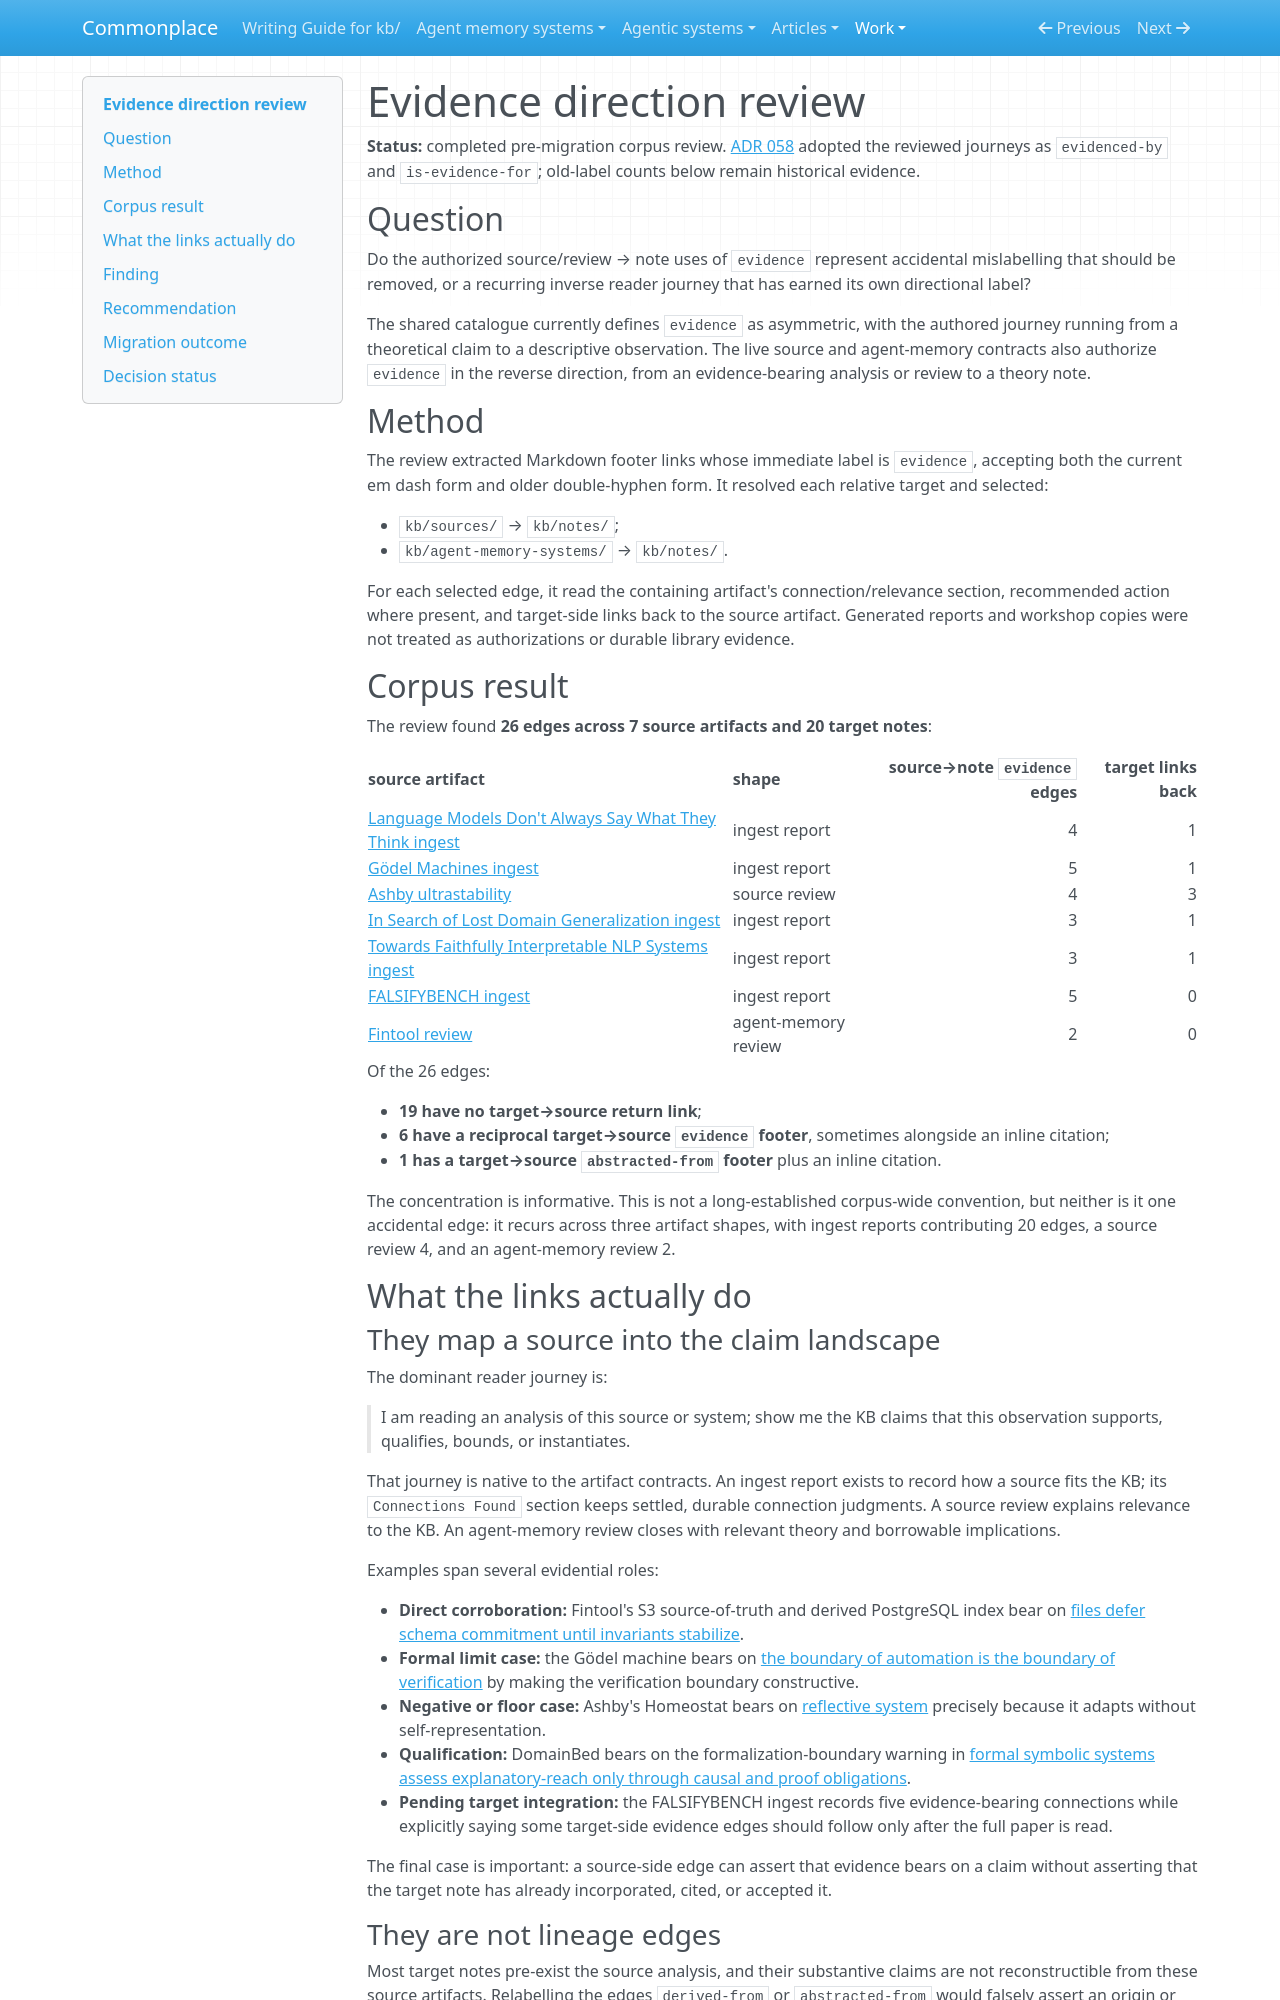

repository: zby/commonplace · page: work/linking-contract-consistency/evidence-direction-review/index.html · generator: mkdocs

# Evidence direction review

**Status:** completed pre-migration corpus review. [ADR 058](../../reference/adr/058-directional-identifiers-use-source-as-subject.md) adopted the reviewed journeys as `evidenced-by` and `is-evidence-for`; old-label counts below remain historical evidence.

## Question

Do the authorized source/review → note uses of `evidence` represent accidental mislabelling that should be removed, or a recurring inverse reader journey that has earned its own directional label?

The shared catalogue currently defines `evidence` as asymmetric, with the authored journey running from a theoretical claim to a descriptive observation. The live source and agent-memory contracts also authorize `evidence` in the reverse direction, from an evidence-bearing analysis or review to a theory note.

## Method

The review extracted Markdown footer links whose immediate label is `evidence`, accepting both the current em dash form and older double-hyphen form. It resolved each relative target and selected:

- `kb/sources/` → `kb/notes/`;
- `kb/agent-memory-systems/` → `kb/notes/`.

For each selected edge, it read the containing artifact's connection/relevance section, recommended action where present, and target-side links back to the source artifact. Generated reports and workshop copies were not treated as authorizations or durable library evidence.

## Corpus result

The review found **26 edges across 7 source artifacts and 20 target notes**:

| source artifact | shape | source→note `evidence` edges | target links back |
|---|---|---:|---:|
| [Language Models Don't Always Say What They Think ingest](../../sources/language-models-dont-always-say-what-they-think.ingest.md) | ingest report | 4 | 1 |
| [Gödel Machines ingest](../../sources/goedel-machines-schmidhuber.ingest.md) | ingest report | 5 | 1 |
| [Ashby ultrastability](../../sources/ashby-design-for-a-brain-ultrastability.md) | source review | 4 | 3 |
| [In Search of Lost Domain Generalization ingest](../../sources/in-search-of-lost-domain-generalization.ingest.md) | ingest report | 3 | 1 |
| [Towards Faithfully Interpretable NLP Systems ingest](../../sources/towards-faithfully-interpretable-nlp-systems.ingest.md) | ingest report | 3 | 1 |
| [FALSIFYBENCH ingest](../../sources/falsifybench-inductive-reasoning-rule-discovery-games.ingest.md) | ingest report | 5 | 0 |
| [Fintool review](../../agent-memory-systems/lightweight/fintool.md) | agent-memory review | 2 | 0 |

Of the 26 edges:

- **19 have no target→source return link**;
- **6 have a reciprocal target→source `evidence` footer**, sometimes alongside an inline citation;
- **1 has a target→source `abstracted-from` footer** plus an inline citation.

The concentration is informative. This is not a long-established corpus-wide convention, but neither is it one accidental edge: it recurs across three artifact shapes, with ingest reports contributing 20 edges, a source review 4, and an agent-memory review 2.

## What the links actually do

### They map a source into the claim landscape

The dominant reader journey is:

> I am reading an analysis of this source or system; show me the KB claims that this observation supports, qualifies, bounds, or instantiates.

That journey is native to the artifact contracts. An ingest report exists to record how a source fits the KB; its `Connections Found` section keeps settled, durable connection judgments. A source review explains relevance to the KB. An agent-memory review closes with relevant theory and borrowable implications.

Examples span several evidential roles:

- **Direct corroboration:** Fintool's S3 source-of-truth and derived PostgreSQL index bear on [files defer schema commitment until invariants stabilize](../../theory/files-defer-centralized-schema-commitment-until-invariants-stabilize.md).
- **Formal limit case:** the Gödel machine bears on [the boundary of automation is the boundary of verification](../../theory/the-boundary-of-automation-is-the-boundary-of-verification.md) by making the verification boundary constructive.
- **Negative or floor case:** Ashby's Homeostat bears on [reflective system](../../theory/definitions/reflective-system.md) precisely because it adapts without self-representation.
- **Qualification:** DomainBed bears on the formalization-boundary warning in [formal symbolic systems assess explanatory-reach only through causal and proof obligations](../../theory/formal-systems-assess-explanatory-reach-through-causal-and-proof.md).
- **Pending target integration:** the FALSIFYBENCH ingest records five evidence-bearing connections while explicitly saying some target-side evidence edges should follow only after the full paper is read.

The final case is important: a source-side edge can assert that evidence bears on a claim without asserting that the target note has already incorporated, cited, or accepted it.
